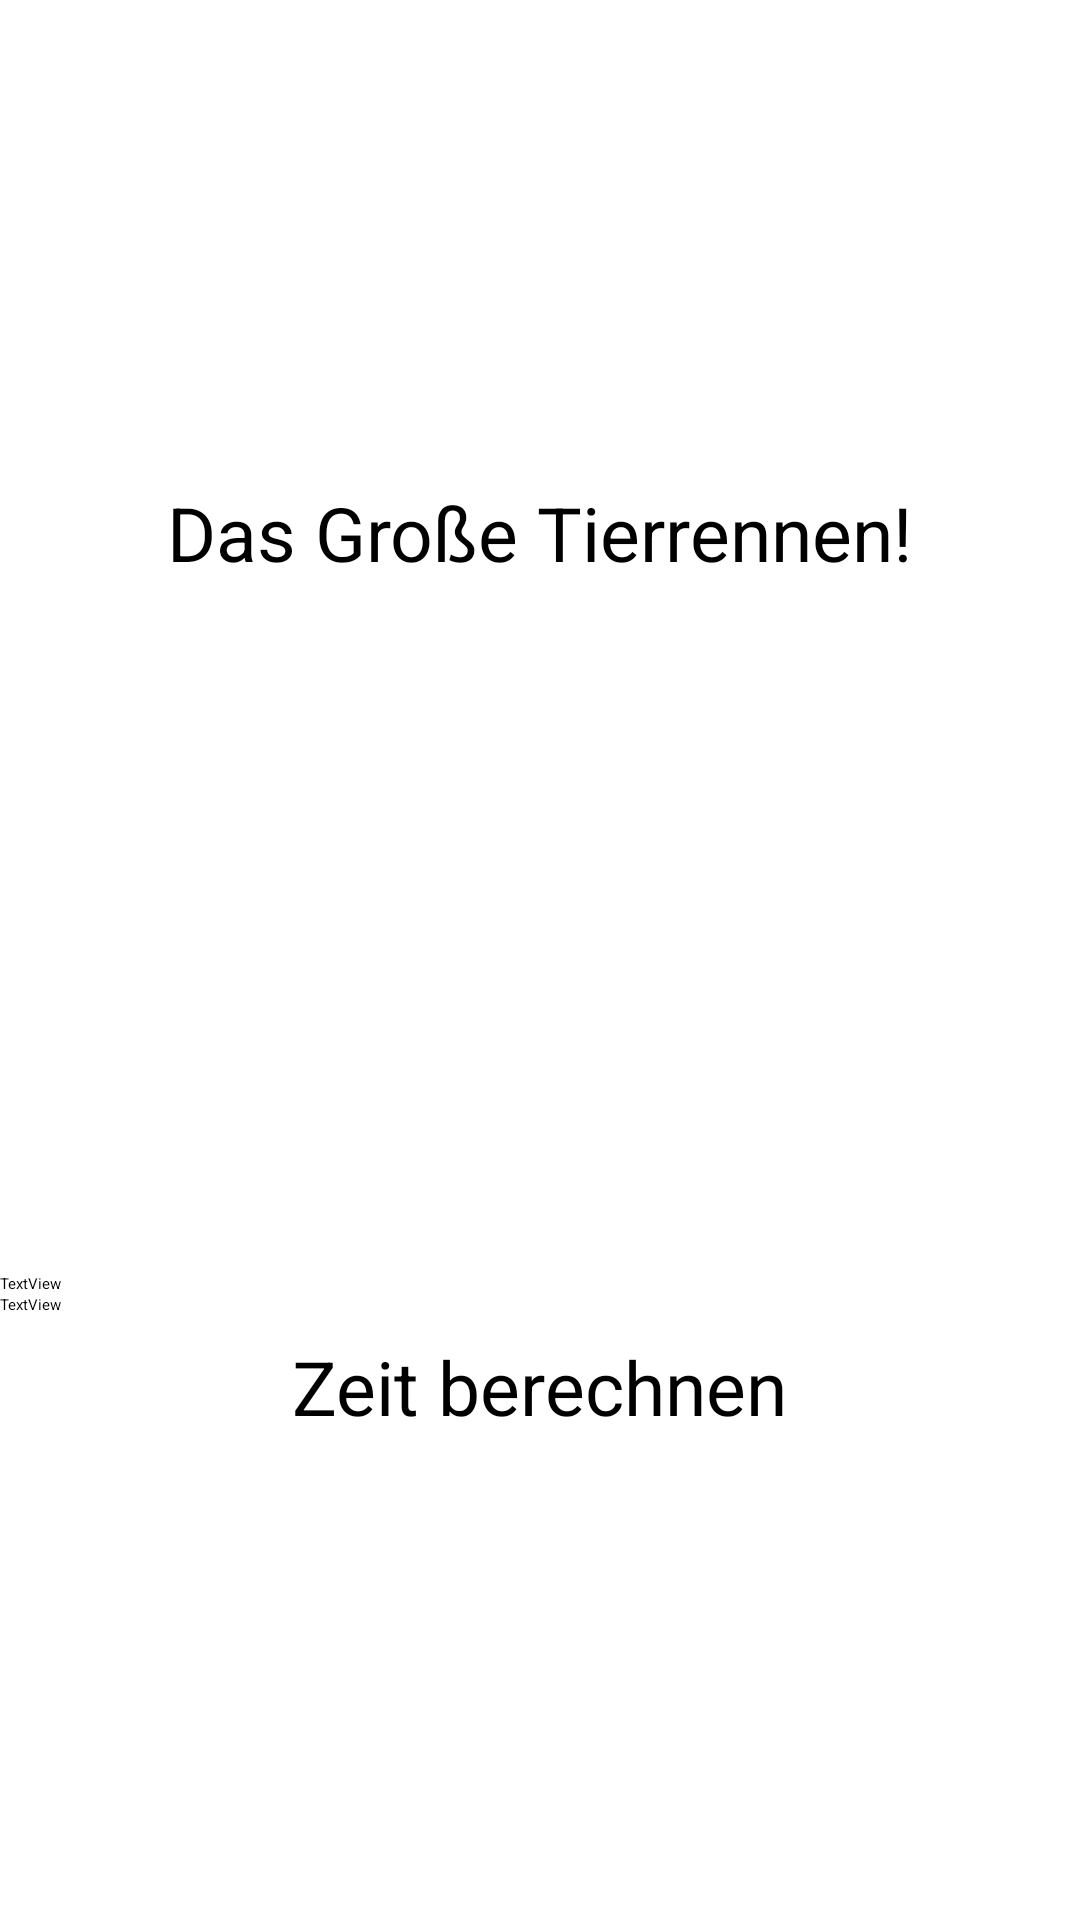

Layout XML and referenced resources for this Android screen:
<!-- AndroidManifest.xml: application theme Theme.TierGeschwindigkeitenApp -->
<!-- res/layout/fragment_welcome.xml -->
<layout xmlns:android="http://schemas.android.com/apk/res/android"
    xmlns:app="http://schemas.android.com/apk/res-auto"
    xmlns:tools="http://schemas.android.com/tools"
    tools:context=".WelcomeFragment">
    <LinearLayout
        android:layout_width="match_parent"
        android:layout_height="match_parent"
        android:gravity="center"
        android:orientation="vertical">

        <TextView
            android:layout_width="wrap_content"
            android:layout_height="wrap_content"
            android:layout_marginTop="20dp"
            android:text="@string/welcomeToAnimalSpeeds"
            android:textAlignment="center"
            android:textSize="25sp" />

        <ImageView
            android:id="@+id/WelcomeScreenImage"
            android:layout_width="268dp"
            android:layout_height="210dp"
            android:layout_marginTop="20dp"
            android:src="@drawable/welcome_cartoon" />

        <TextView
            android:id="@+id/textView"
            android:layout_width="match_parent"
            android:layout_height="wrap_content"
            android:text="TextView" />

        <TextView
            android:id="@+id/textView2"
            android:layout_width="match_parent"
            android:layout_height="wrap_content"
            android:text="TextView" />

        <EditText
            android:id="@+id/editTextNumberDecimal"
            android:layout_width="match_parent"
            android:layout_height="wrap_content"
            android:ems="10"
            android:inputType="numberDecimal" />

        <Button
            android:id="@+id/startQuizButton"
            android:layout_width="wrap_content"
            android:layout_height="wrap_content"
            android:text="@string/startSpeedCalculation"
            android:textSize="25sp"
            android:layout_marginBottom="20sp"/>
    </LinearLayout>
</layout>
<!-- resources referenced by this layout -->
<resources>
  <string name="startSpeedCalculation">Zeit berechnen</string>
  <string name="welcomeToAnimalSpeeds">Das Große Tierrennen!</string>
</resources>
